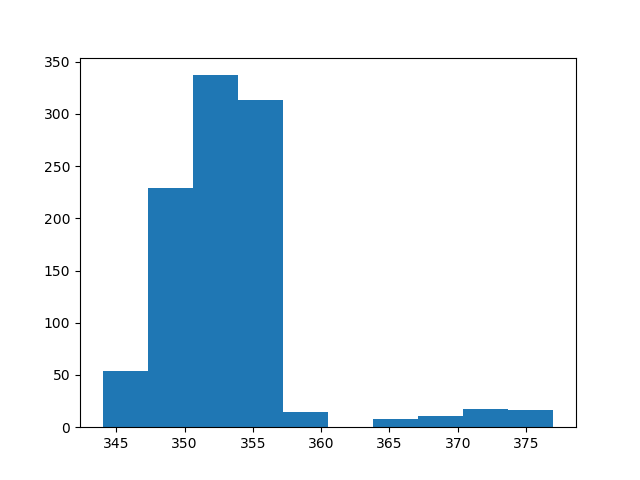

Source data for this figure (header and first rows):
count, value
0, 357
1, 355
2, 350
3, 357
4, 353
5, 353
6, 351
7, 357
8, 354
9, 354
10, 352
11, 348
12, 355
13, 356
14, 351
15, 350
16, 354
17, 347
18, 347
19, 346
20, 351
21, 350
22, 352
23, 353
24, 357
25, 356
26, 351
27, 350
28, 349
29, 357
30, 351
31, 376
32, 348
33, 352
34, 354
35, 353
36, 355
37, 351
38, 351
39, 352
40, 353
41, 353
42, 358
43, 352
44, 353
45, 354
46, 348
47, 353
48, 352
49, 350
50, 351
51, 354
52, 351
53, 352
54, 351
55, 355
56, 354
57, 355
58, 349
59, 351
... 940 more rows
